2-way image classification set "dataset_hojas" from GitHub (dmcnero123/vivero-iot); label vocabulary: enfermo, sano.

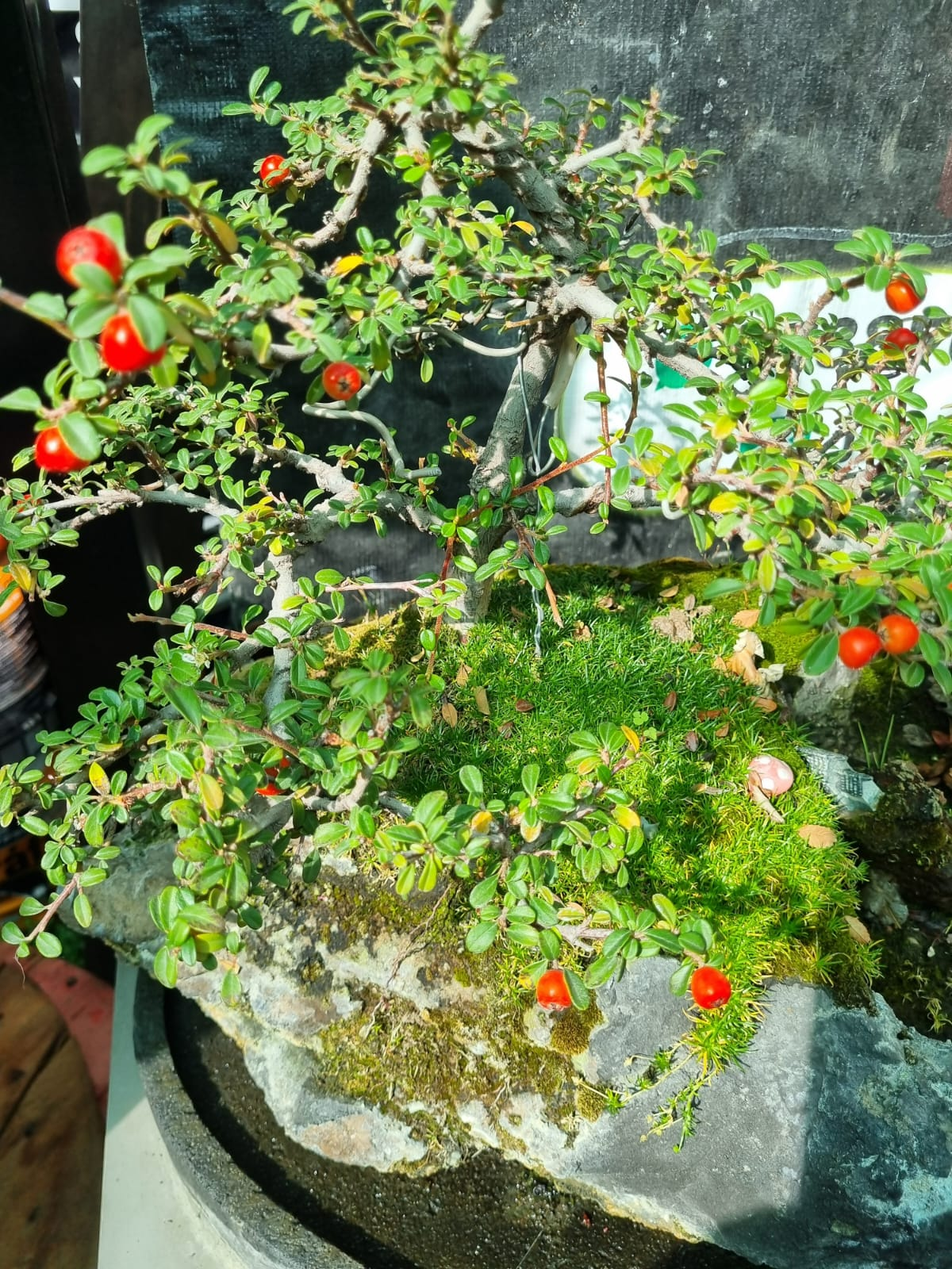
Label: sano

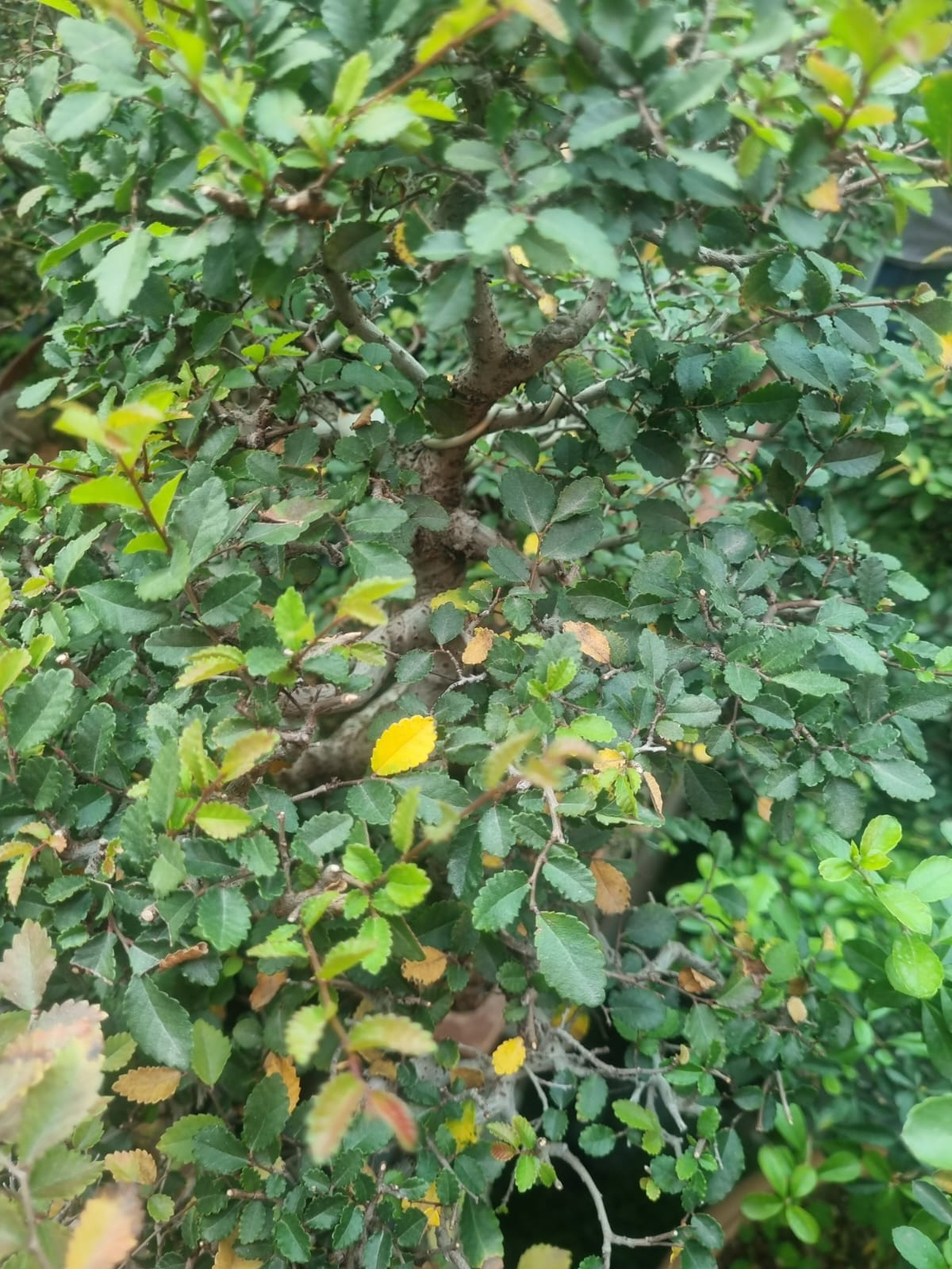
Label: enfermo

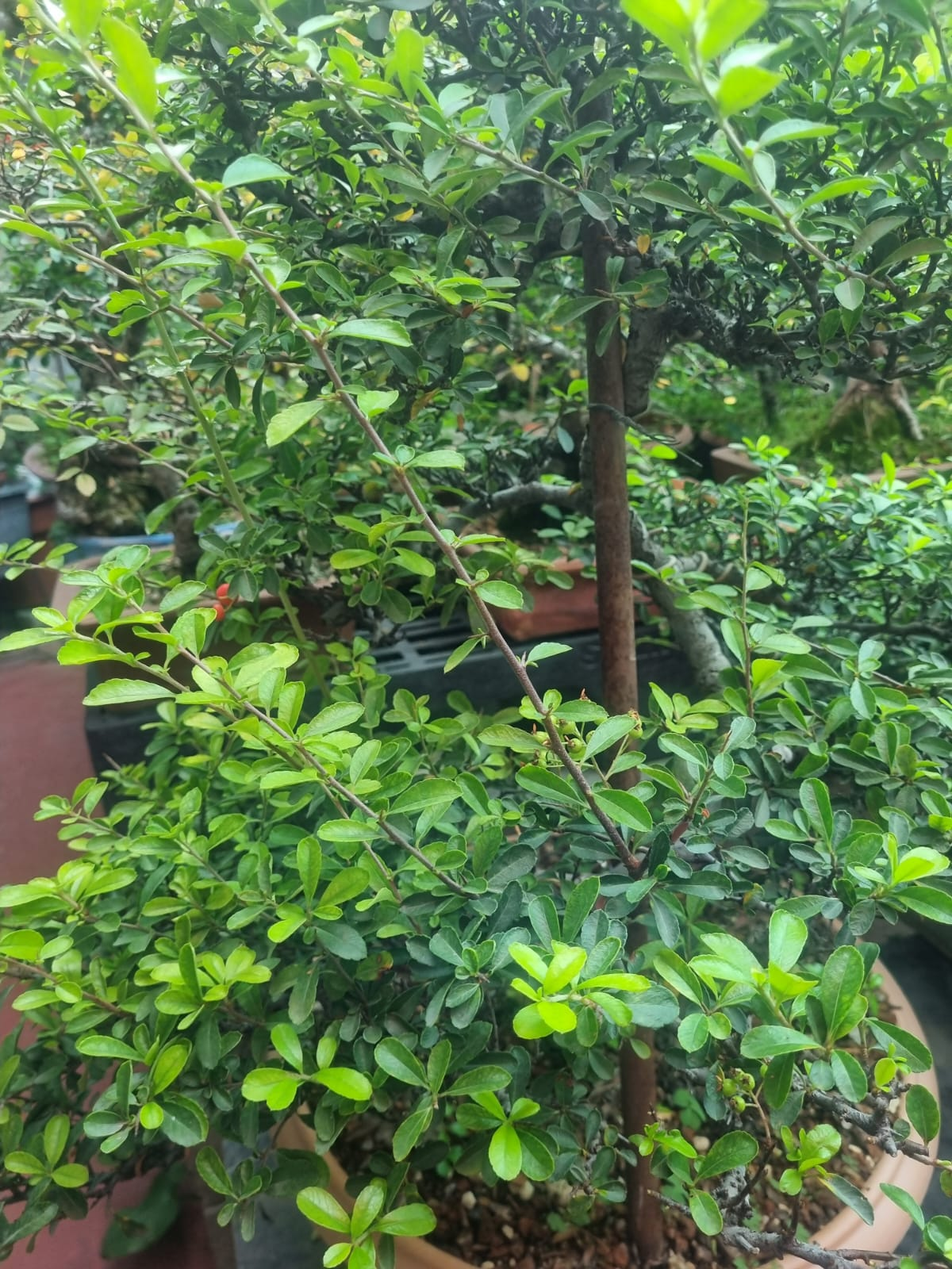
Label: sano

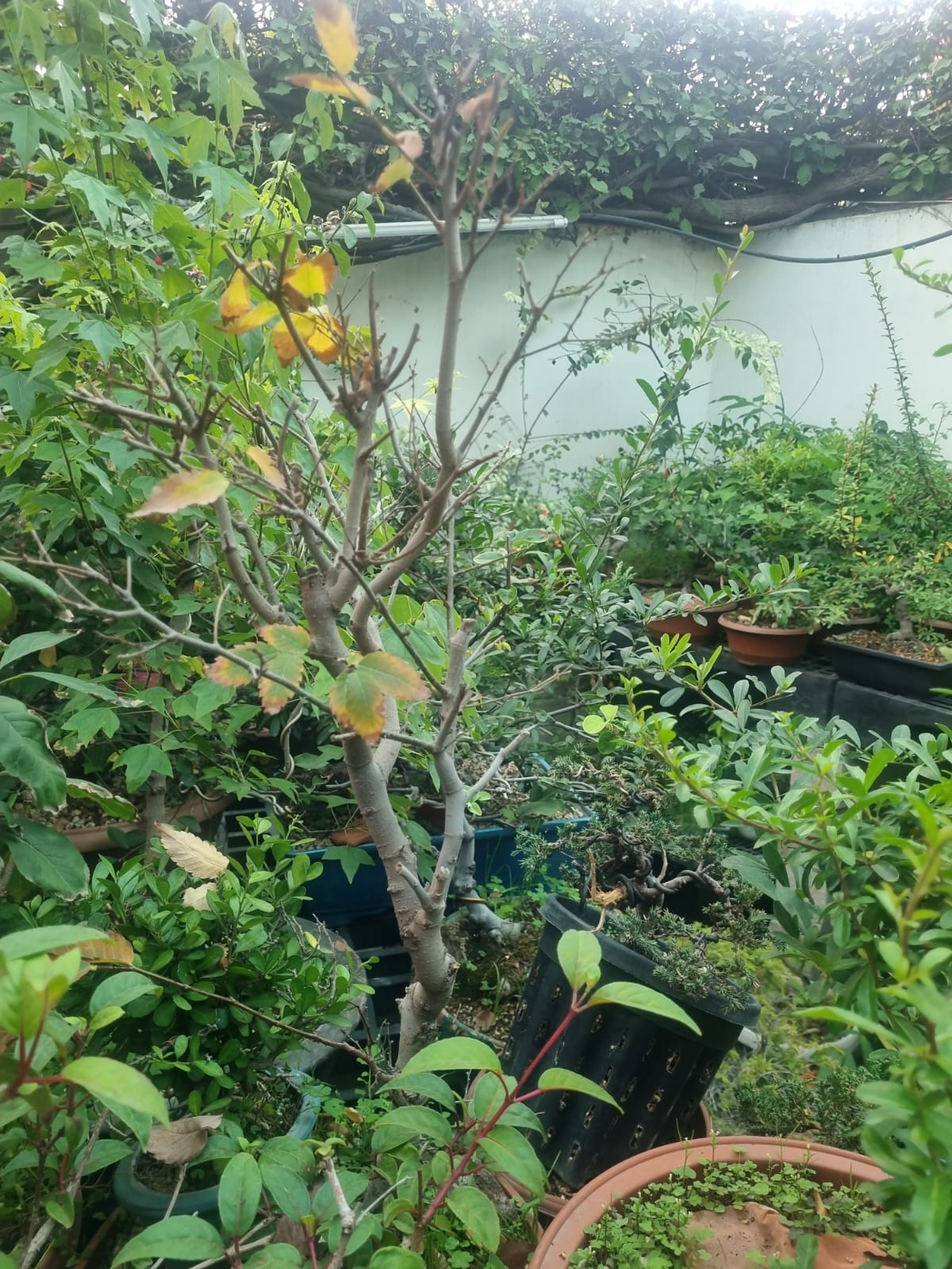
Label: enfermo

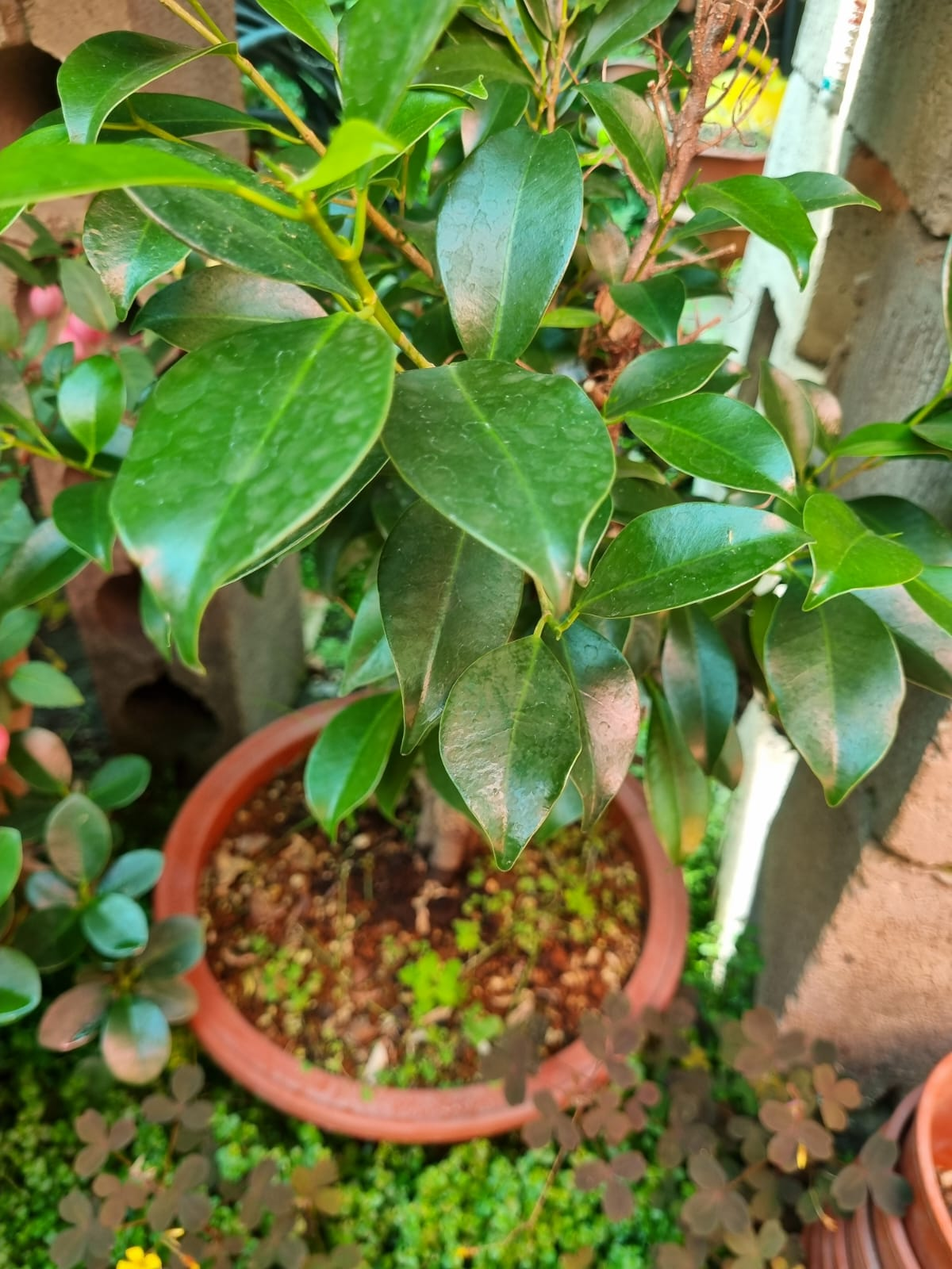
Label: sano

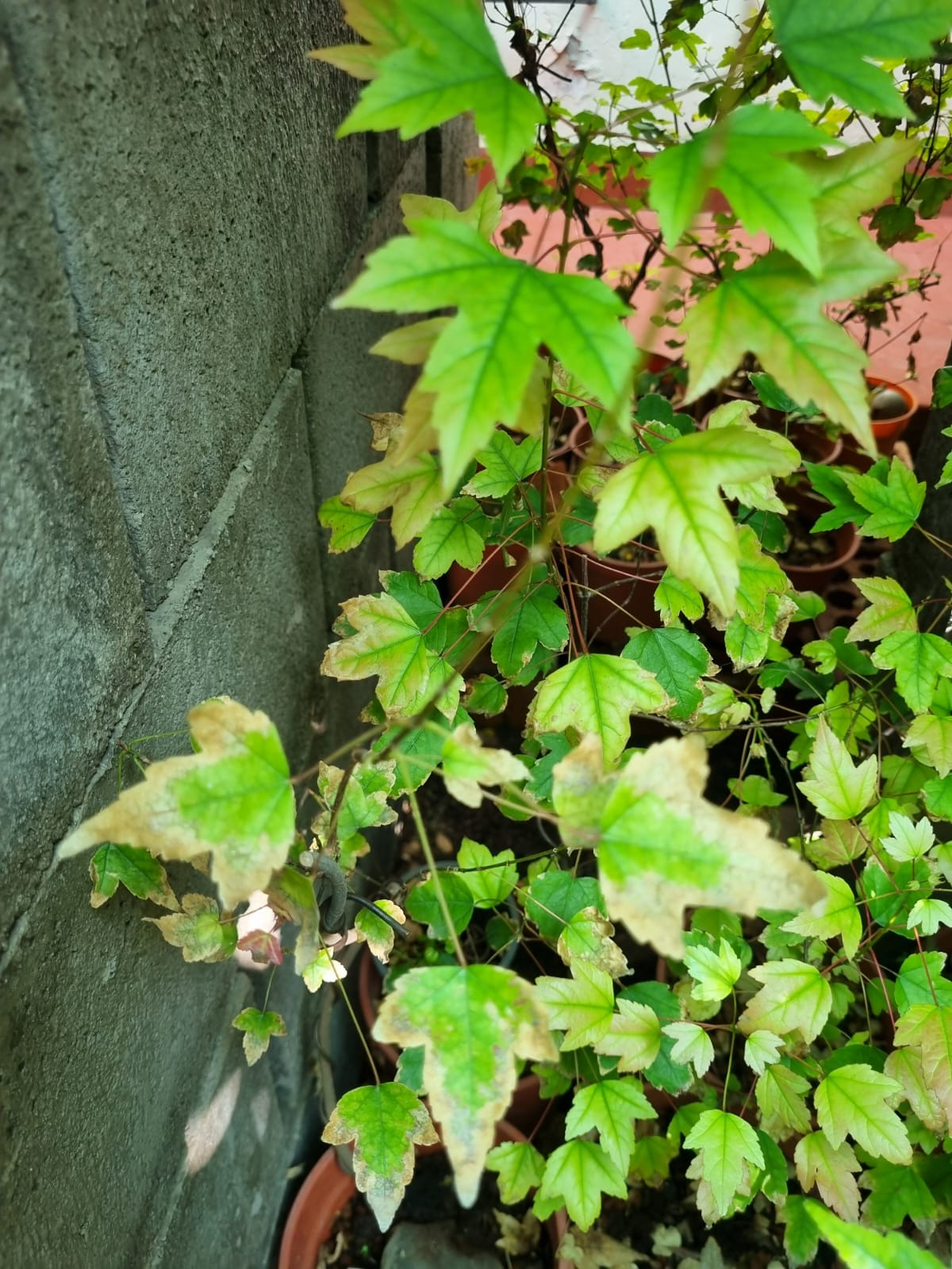
Label: enfermo
